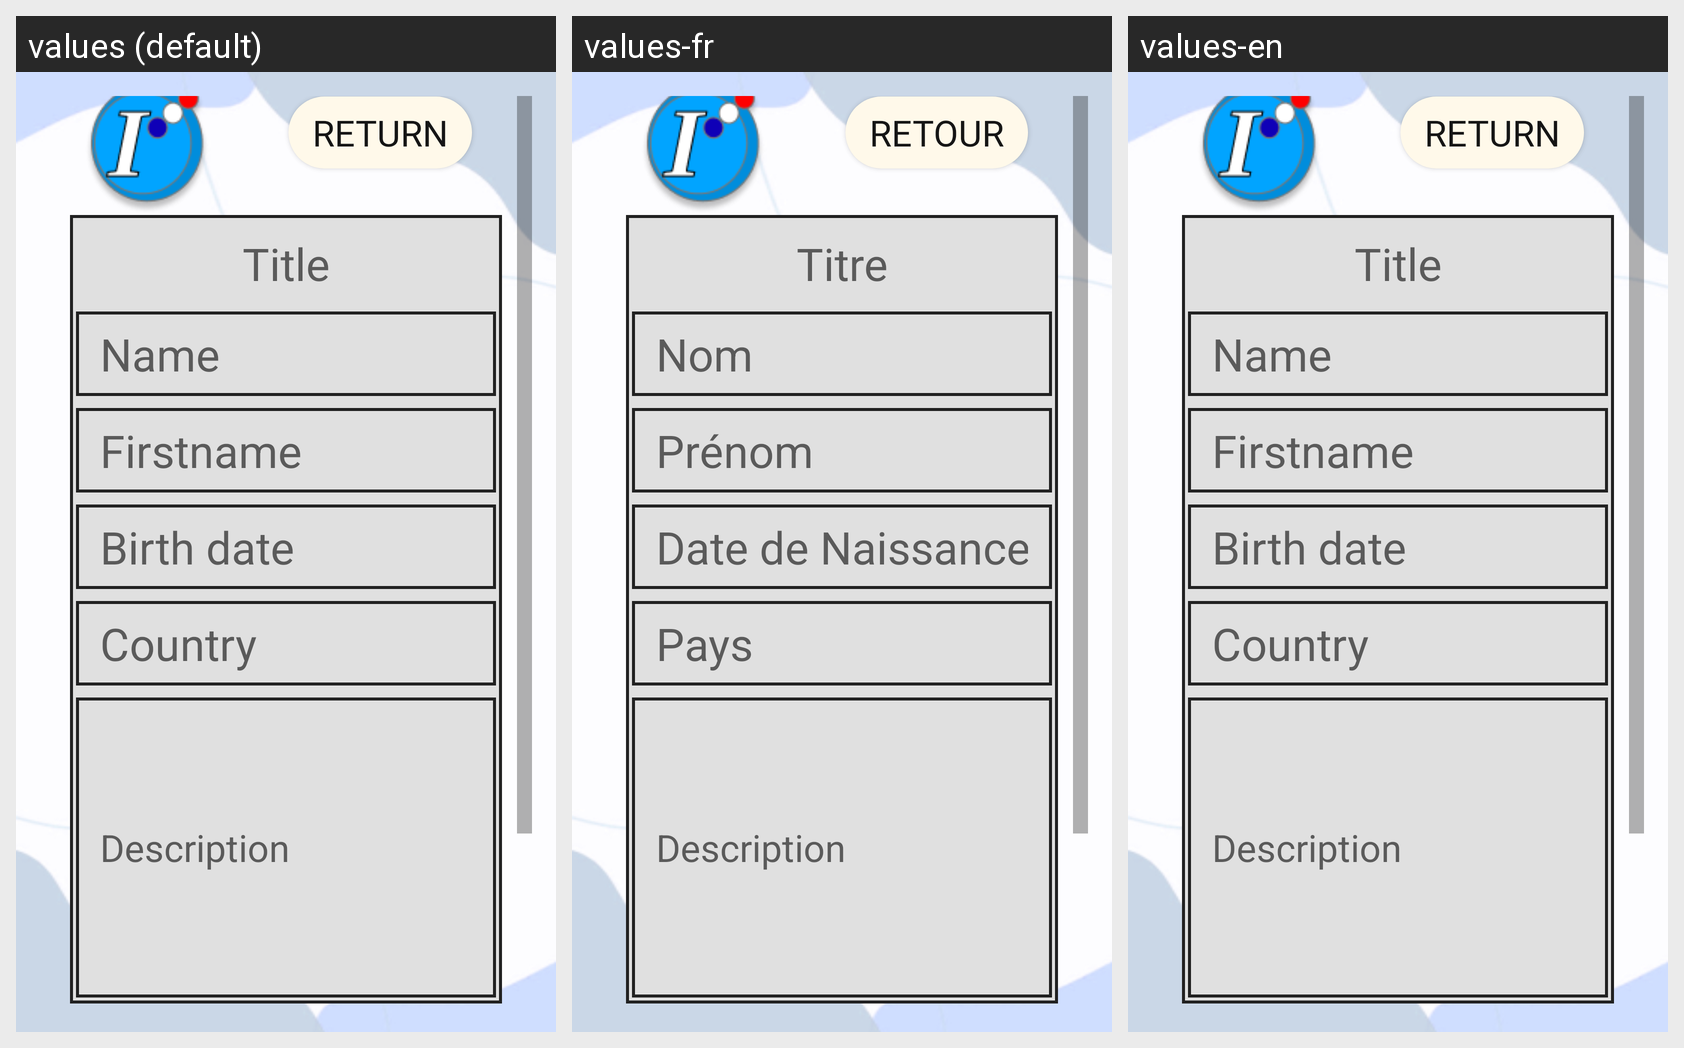

Locale-by-locale string values for the Android screen shown in this grid:
Android screen res/layout/activity_candidate_apply.xml rendered under 3 locales, left to right: values (default), values-fr, values-en. Device: Nexus 5 (rendered at 1080×1920; each locale shown at half size, 540×960, under a caption strip naming it); theme ProjectTheme.
Strings drawn on this screen, with the default value and each locale's value (text and hints the layout hard-codes, and strings that could not be matched under every locale, appear in the picture but are not listed):

text_btn_return
  values: Return
  values-fr: Retour
  values-en: Return

text_title
  values: Title
  values-fr: Titre
  values-en: Title

text_name
  values: Name
  values-fr: Nom
  values-en: Name

text_firstname
  values: Firstname
  values-fr: Prénom
  values-en: Firstname

text_birth_date
  values: Birth date
  values-fr: Date de Naissance
  values-en: Birth date

text_country
  values: Country
  values-fr: Pays
  values-en: Country

text_description
  values: Description
  values-fr: Description
  values-en: Description
